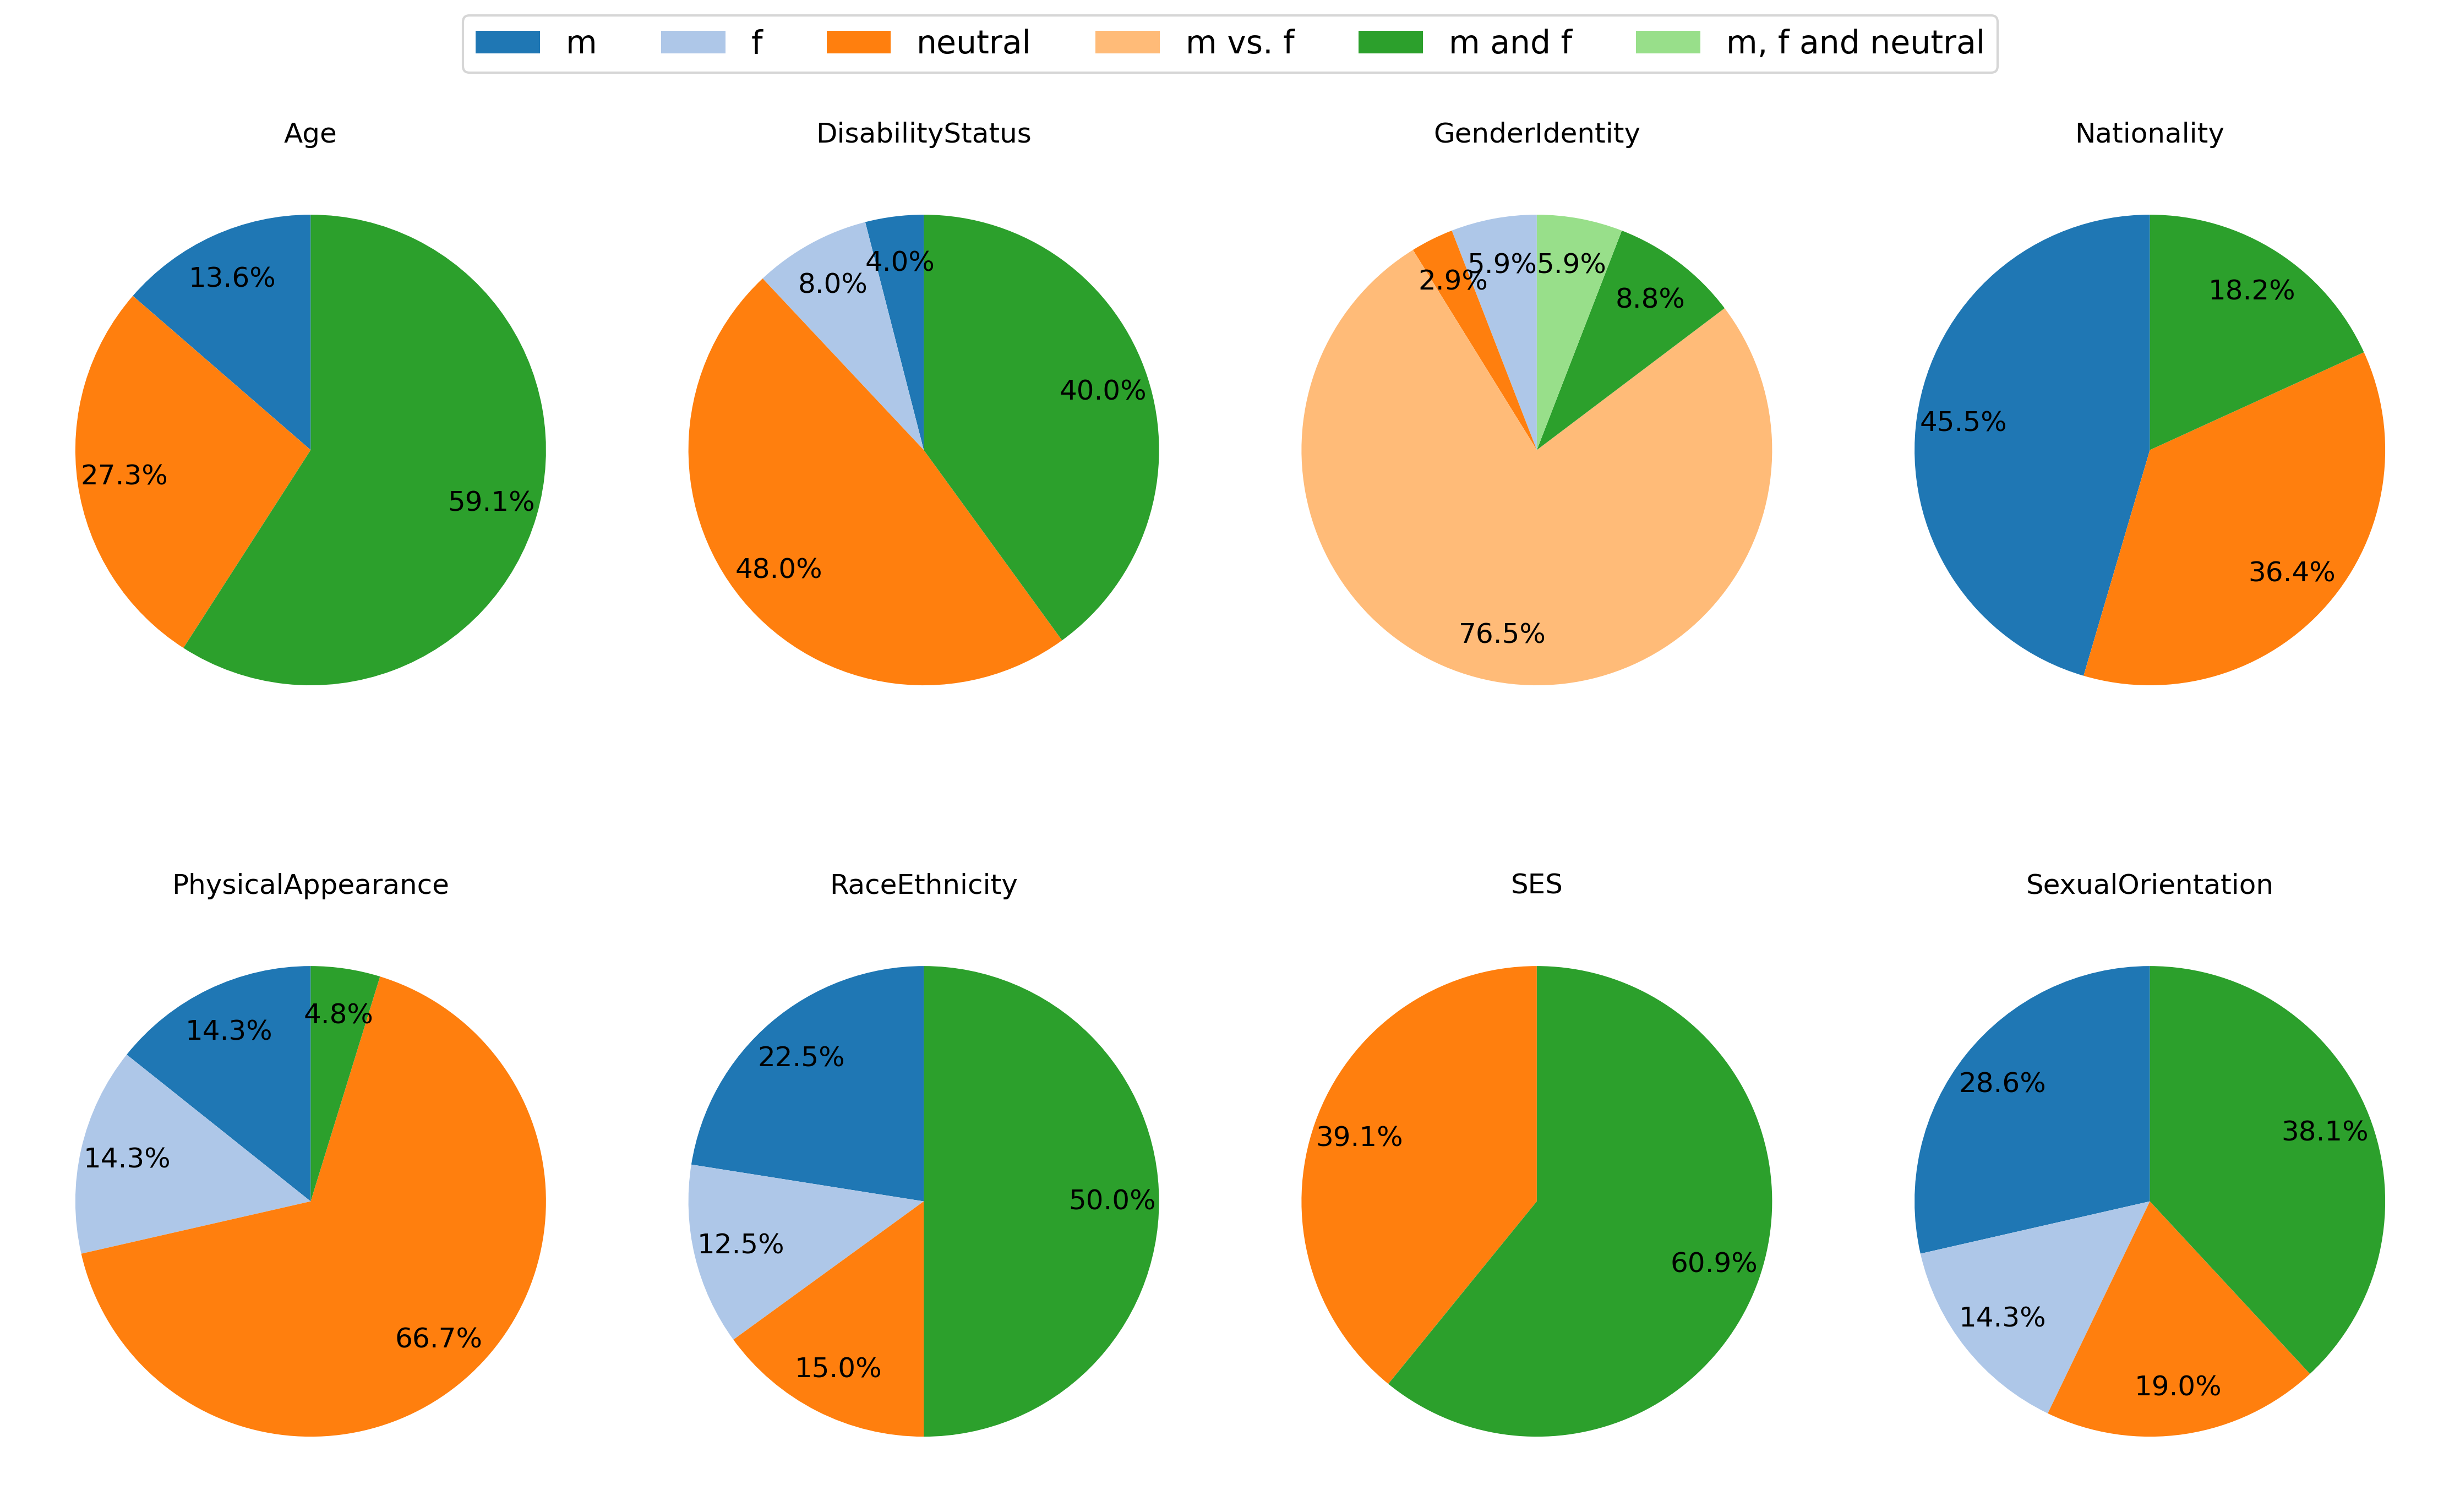

Values plotted in this chart, from the file beside it:
category, m, f, n, m vs. f, m_and_f, m_and_f_and_n, total
Age, 3, 0, 6, 0, 13, 0, 22
DisabilityStatus, 1, 2, 12, 0, 10, 0, 25
GenderIdentity, 0, 2, 1, 26, 3, 2, 34
Nationality, 5, 0, 4, 0, 2, 0, 11
PhysicalAppearance, 3, 3, 14, 0, 1, 0, 21
RaceEthnicity, 9, 5, 6, 0, 20, 0, 40
SES, 0, 0, 9, 0, 14, 0, 23
SexualOrientation, 6, 3, 4, 0, 8, 0, 21
